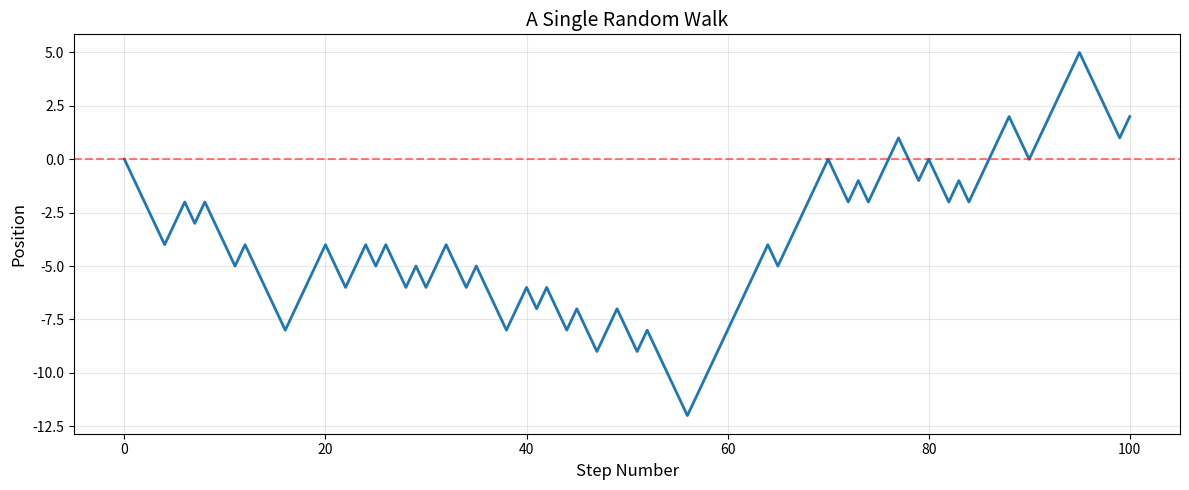
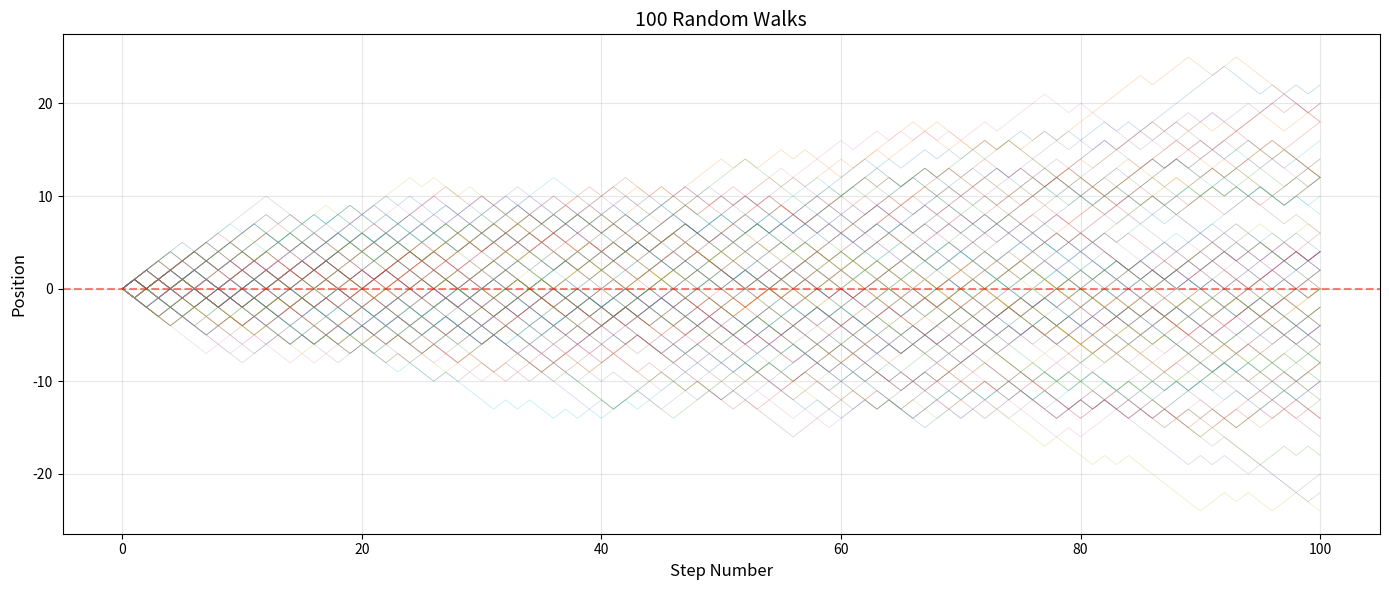
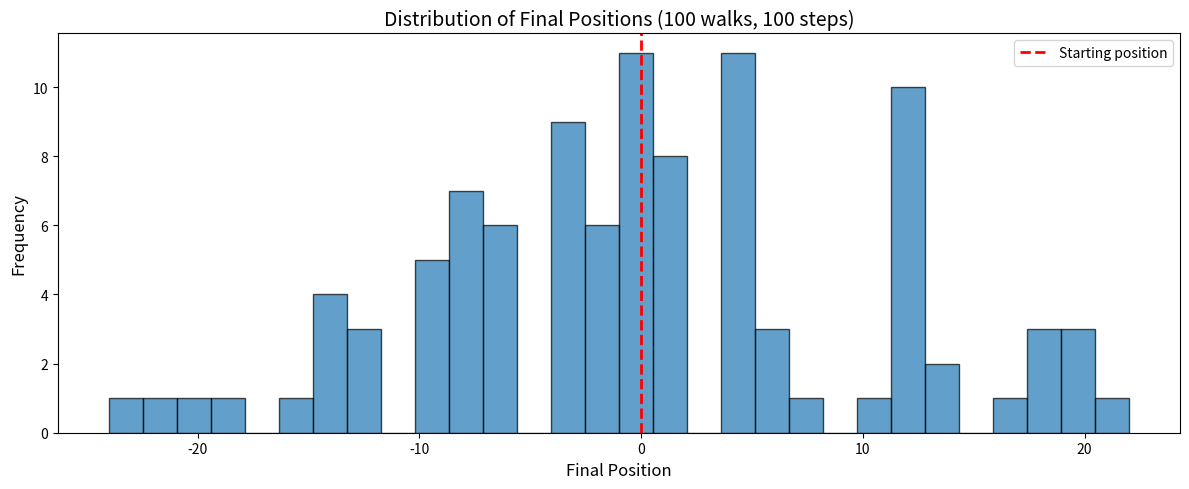
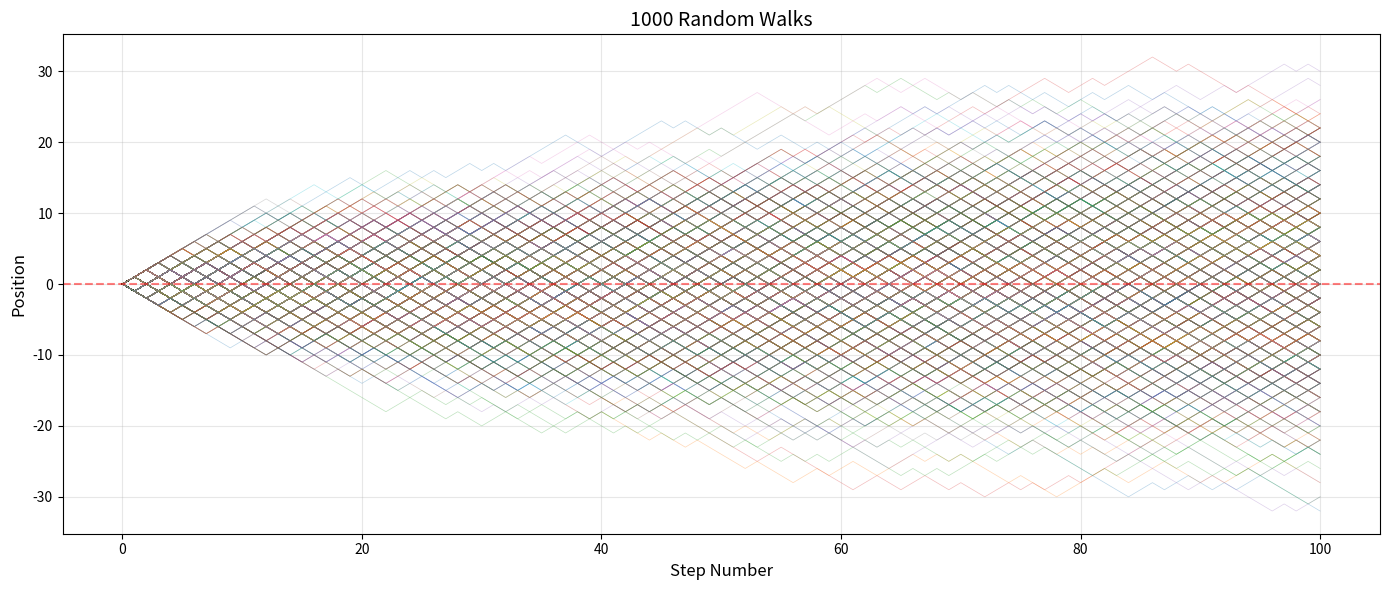
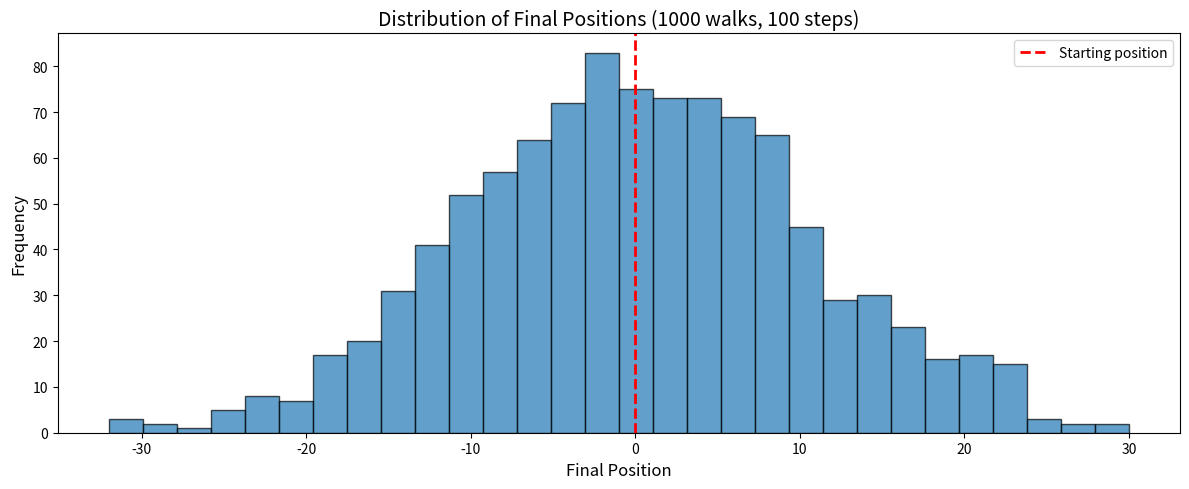
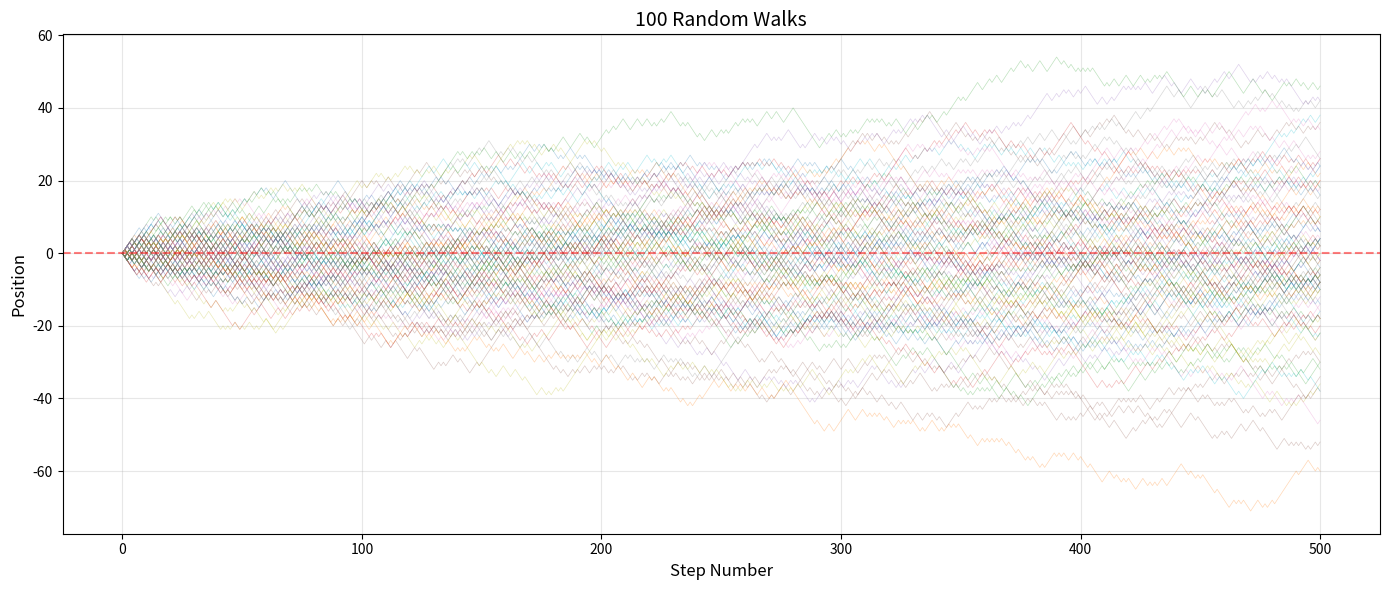
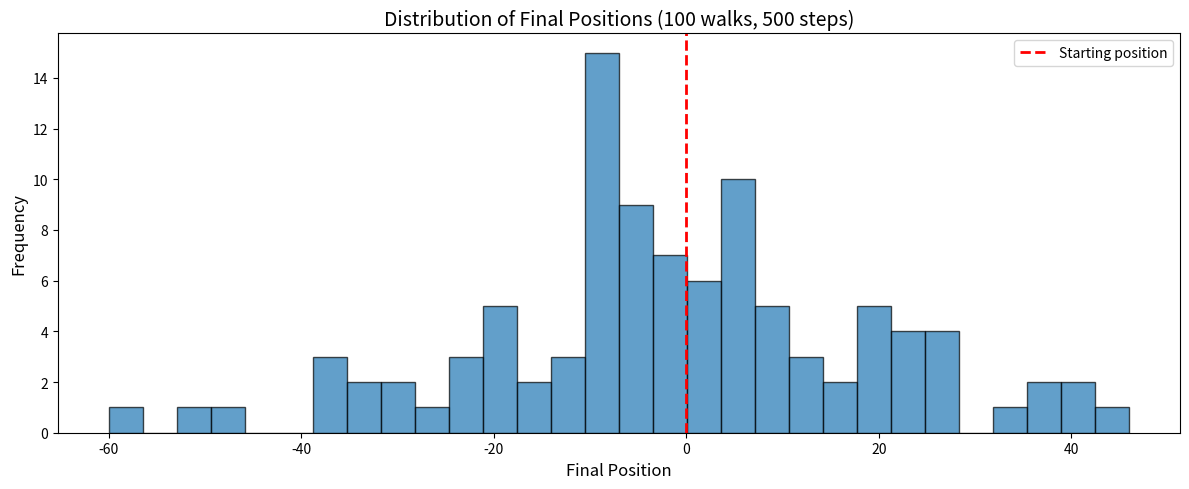
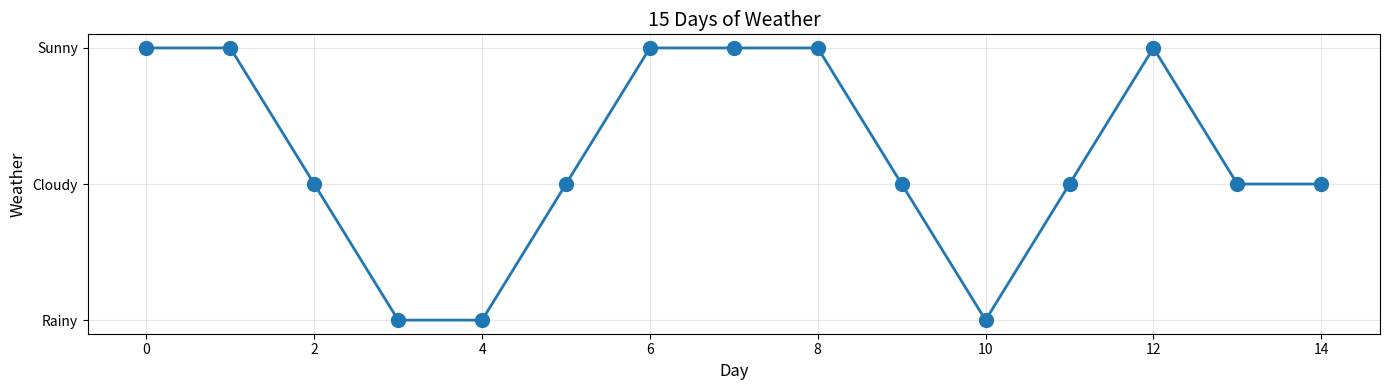

Write the Python code that produced these figures, in order.
import numpy as np
import matplotlib.pyplot as plt

def random_walk_1d(steps):
    """
    Simulate a 1D random walk.
    At each step, move left (-1) or right (+1) with equal probability.
    """
    position = 0
    positions = [position]
    
    for _ in range(steps):
        # Flip a coin: -1 or +1
        step = np.random.choice([-1, 1])
        position += step
        positions.append(position)
    
    return positions

# Run and visualize
steps = 100
walk = random_walk_1d(steps)

plt.figure(figsize=(12, 5))
plt.plot(walk, linewidth=2)
plt.xlabel('Step Number', fontsize=12)
plt.ylabel('Position', fontsize=12)
plt.title('A Single Random Walk', fontsize=14)
plt.grid(True, alpha=0.3)
plt.axhline(y=0, color='r', linestyle='--', alpha=0.5)
plt.tight_layout()
plt.show()

print(f"Started at: 0")
print(f"Ended at: {walk[-1]}")
print(f"Distance traveled: {abs(walk[-1])} steps from start")

# Your biased random walk here!
# Hint: Use np.random.choice([-1, 1], p=[1/3, 2/3])


def multiple_walks(num_walks, steps):
    """
    Run many random walks and visualize them all.
    """
    plt.figure(figsize=(14, 6))
    
    final_positions = []
    
    for i in range(num_walks):
        walk = random_walk_1d(steps)
        plt.plot(walk, alpha=0.3, linewidth=0.5)
        final_positions.append(walk[-1])
    
    plt.xlabel('Step Number', fontsize=12)
    plt.ylabel('Position', fontsize=12)
    plt.title(f'{num_walks} Random Walks', fontsize=14)
    plt.axhline(y=0, color='r', linestyle='--', alpha=0.5)
    plt.grid(True, alpha=0.3)
    plt.tight_layout()
    plt.show()
    
    # Histogram of final positions
    plt.figure(figsize=(12, 5))
    plt.hist(final_positions, bins=30, edgecolor='black', alpha=0.7)
    plt.xlabel('Final Position', fontsize=12)
    plt.ylabel('Frequency', fontsize=12)
    plt.title(f'Distribution of Final Positions ({num_walks} walks, {steps} steps)', fontsize=14)
    plt.axvline(x=0, color='r', linestyle='--', linewidth=2, label='Starting position')
    plt.legend()
    plt.tight_layout()
    plt.show()
    
    return final_positions

# Explore!
finals = multiple_walks(100, 100)

print(f"\nStatistics:")
print(f"Mean final position: {np.mean(finals):.2f}")
print(f"Standard deviation: {np.std(finals):.2f}")
print(f"Min: {min(finals)}")
print(f"Max: {max(finals)}")

# 1. What happens with MORE walks but the SAME number of steps?
finals_1000 = multiple_walks(1000, 100)
print(f"With 1000 walks: mean = {np.mean(finals_1000):.2f}")

# 2. What happens with MORE steps but the SAME number of walks?
finals_500steps = multiple_walks(100, 500)
print(f"With 500 steps: spread (std) = {np.std(finals_500steps):.2f}")

weather_sequence = ['Sunny', 'Sunny', 'Cloudy', 'Rainy', 'Rainy', 
                   'Cloudy', 'Sunny', 'Sunny', 'Sunny', 'Cloudy',
                   'Rainy', 'Cloudy', 'Sunny', 'Cloudy', 'Cloudy']

# Let's visualize it
weather_to_num = {'Sunny': 2, 'Cloudy': 1, 'Rainy': 0}
weather_nums = [weather_to_num[w] for w in weather_sequence]

plt.figure(figsize=(14, 4))
plt.plot(weather_nums, marker='o', markersize=10, linewidth=2)
plt.yticks([0, 1, 2], ['Rainy', 'Cloudy', 'Sunny'])
plt.xlabel('Day', fontsize=12)
plt.ylabel('Weather', fontsize=12)
plt.title('15 Days of Weather', fontsize=14)
plt.grid(True, alpha=0.3)
plt.tight_layout()
plt.show()

print("\nWeather sequence:")
for i, weather in enumerate(weather_sequence, 1):
    print(f"Day {i:2d}: {weather}")

def count_transitions(sequence):
    """
    Count all transitions: Sunny->Sunny, Sunny->Cloudy, etc.
    """
    transitions = {}
    
    for i in range(len(sequence) - 1):
        current = sequence[i]
        next_state = sequence[i + 1]
        
        # Create key for this transition
        key = f"{current} -> {next_state}"
        
        if key not in transitions:
            transitions[key] = 0
        transitions[key] += 1
    
    return transitions

transitions = count_transitions(weather_sequence)

print("Transition counts:")
for transition, count in sorted(transitions.items()):
    print(f"{transition}: {count}")

def calculate_transition_probabilities(sequence):
    """
    Calculate conditional probabilities: P(tomorrow | today)
    """
    # Get all unique states
    states = list(set(sequence))
    
    # Count transitions from each state
    transition_counts = {state: {} for state in states}
    
    for i in range(len(sequence) - 1):
        current = sequence[i]
        next_state = sequence[i + 1]
        
        if next_state not in transition_counts[current]:
            transition_counts[current][next_state] = 0
        transition_counts[current][next_state] += 1
    
    # Convert counts to probabilities
    transition_probs = {state: {} for state in states}
    
    for state in states:
        total = sum(transition_counts[state].values())
        for next_state, count in transition_counts[state].items():
            transition_probs[state][next_state] = count / total
    
    return transition_probs

probs = calculate_transition_probabilities(weather_sequence)

print("\nTransition Probabilities:")
print("=" * 40)
for state in sorted(probs.keys()):
    print(f"\nFrom {state}:")
    for next_state in sorted(probs[state].keys()):
        prob = probs[state][next_state]
        print(f"  to {next_state}: {prob:.3f} ({prob*100:.1f}%)")

def visualize_transitions(probs):
    """
    Create a visual diagram of transitions.
    """
    states = sorted(probs.keys())
    
    print("\nTransition Diagram:")
    print("=" * 50)
    
    for current_state in states:
        print(f"\n{current_state:^20}")
        for next_state in states:
            if next_state in probs[current_state]:
                prob = probs[current_state][next_state]
                bar_length = int(prob * 30)
                bar = "█" * bar_length
                print(f"  → {next_state:10} {bar} {prob:.2f}")

visualize_transitions(probs)

def analyze_two_day_patterns(sequence):
    """
    Look at two-day patterns: (yesterday, today) -> tomorrow
    """
    patterns = {}
    
    for i in range(len(sequence) - 2):
        yesterday = sequence[i]
        today = sequence[i + 1]
        tomorrow = sequence[i + 2]
        
        key = f"({yesterday}, {today}) -> {tomorrow}"
        
        if key not in patterns:
            patterns[key] = 0
        patterns[key] += 1
    
    print("Two-day pattern analysis:")
    print("=" * 50)
    for pattern, count in sorted(patterns.items()):
        print(f"{pattern}: {count}")

analyze_two_day_patterns(weather_sequence)

def predict_next_day(current_weather, transition_probs):
    """
    Predict tomorrow's weather based on today.
    Returns the most likely outcome.
    """
    if current_weather not in transition_probs:
        return "Unknown"
    
    possibilities = transition_probs[current_weather]
    
    # Find the most likely next state
    best_next = max(possibilities.items(), key=lambda x: x[1])
    
    return best_next[0], best_next[1]

# Test it
today = "Sunny"
prediction, probability = predict_next_day(today, probs)
print(f"If today is {today}:")
print(f"Tomorrow will most likely be: {prediction}")
print(f"Probability: {probability:.1%}")

print("\n" + "="*50)

# Try all states
for weather in ['Sunny', 'Cloudy', 'Rainy']:
    if weather in probs:
        pred, prob = predict_next_day(weather, probs)
        print(f"{weather:10} → {pred:10} ({prob:.1%})")

def predict_probabilistic(current_weather, transition_probs):
    """
    Randomly choose next weather based on probabilities.
    This is how it ACTUALLY works!
    """
    if current_weather not in transition_probs:
        return "Unknown"
    
    possibilities = transition_probs[current_weather]
    
    # Get states and their probabilities
    states = list(possibilities.keys())
    probabilities = list(possibilities.values())
    
    # Randomly choose based on probabilities
    next_weather = np.random.choice(states, p=probabilities)
    
    return next_weather

# Simulate 10 days starting from Sunny
print("10-day probabilistic forecast starting from Sunny:\n")
current = "Sunny"
forecast = [current]

for day in range(10):
    next_weather = predict_probabilistic(current, probs)
    forecast.append(next_weather)
    current = next_weather

for i, weather in enumerate(forecast):
    print(f"Day {i:2d}: {weather}")

def weather_game(actual_sequence, transition_probs, start_day=0, num_days=5):
    """
    Predict the next N days of weather.
    Compare your predictions to the actual sequence.
    """
    print("Weather Prediction Game!")
    print("=" * 50)
    print(f"Starting weather: {actual_sequence[start_day]}\n")
    
    # Show what we know
    print("Transition probabilities:")
    for state in sorted(transition_probs.keys()):
        print(f"  {state}: {transition_probs[state]}")
    
    print("\n" + "="*50)
    
    # Make predictions
    model_score = 0
    current = actual_sequence[start_day]
    
    for day in range(1, num_days + 1):
        if start_day + day >= len(actual_sequence):
            print("\nRan out of actual data!")
            break
        
        # What actually happened
        actual = actual_sequence[start_day + day]
        
        # What would the model predict (most likely)
        model_prediction, confidence = predict_next_day(current, transition_probs)
        
        print(f"\nDay {day}:")
        print(f"  Previous: {current}")
        print(f"  Model predicts: {model_prediction} ({confidence:.1%} confidence)")
        print(f"  Actually was: {actual}")
        
        if model_prediction == actual:
            print("  ✓ Model was correct!")
            model_score += 1
        else:
            print("  ✗ Model was wrong")
        
        current = actual
    
    print("\n" + "="*50)
    print(f"Model score: {model_score}/{num_days} ({model_score/num_days:.1%})")

# Play the game!
weather_game(weather_sequence, probs, start_day=0, num_days=5)

# Your code here


# Hint: Keep track of (x, y) position


# Create your extended weather model


# Train/test split for weather prediction
